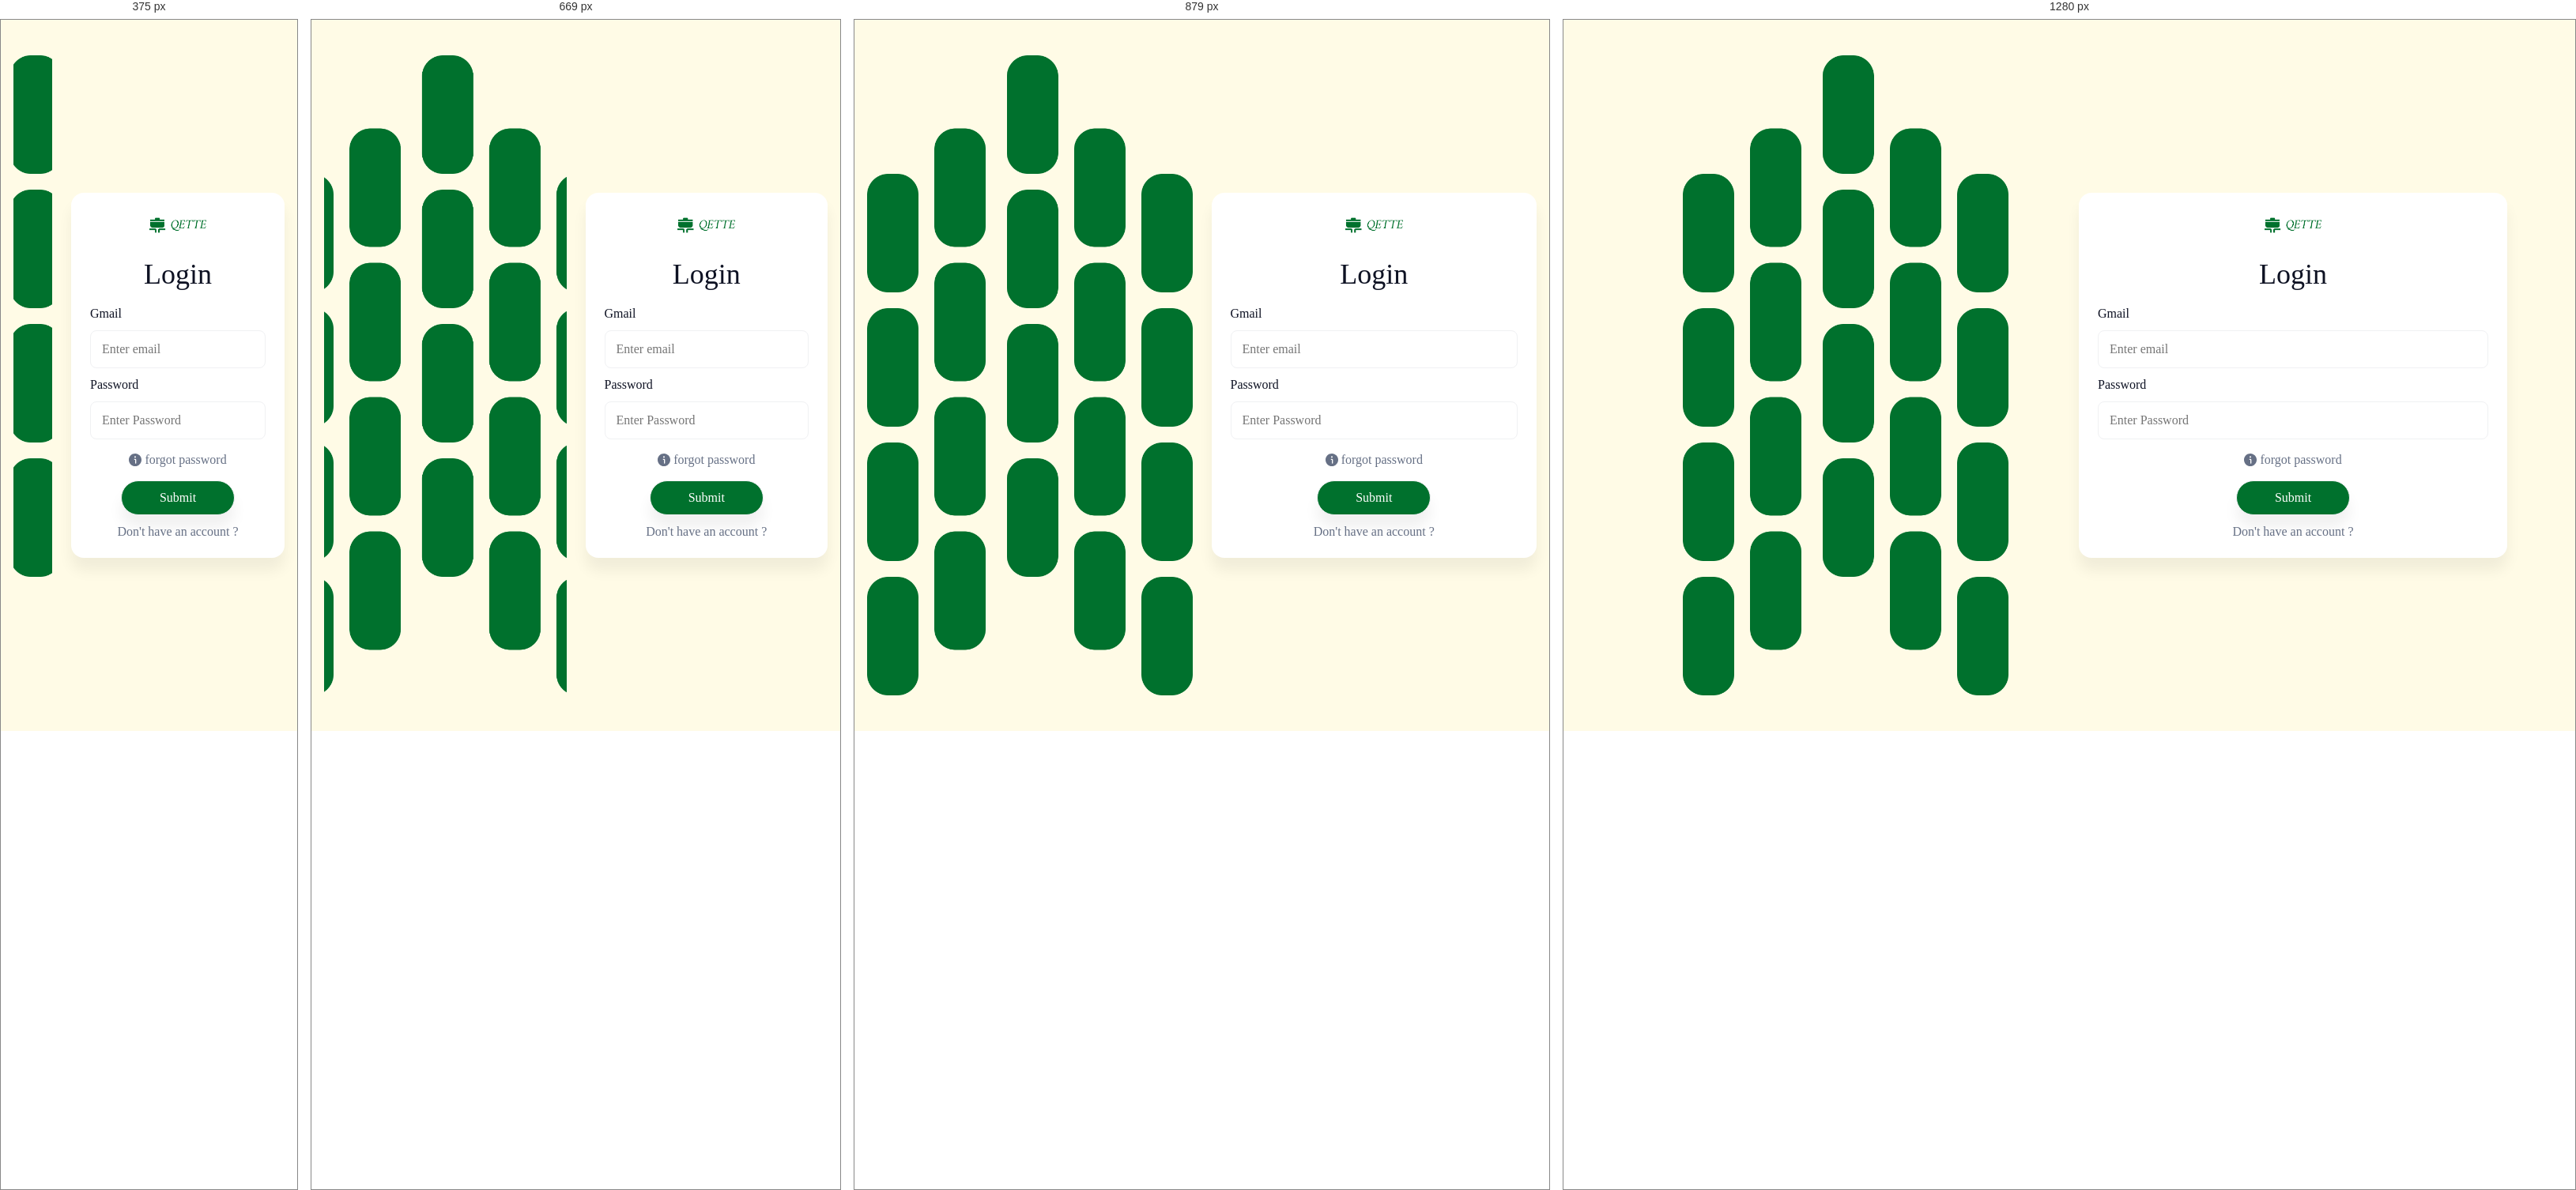
Rendered at 375 px, 669 px, 879 px and 1280 px, left to right.

<!-- file: login.html -->
<!DOCTYPE html>
<html lang="en">
  <head>
    <meta charset="UTF-8" />
    <meta name="viewport" content="width=device-width, initial-scale=1.0" />
    <title>Homemade food</title>
    <!-- Main Stayle -->
    <link rel="stylesheet" href="assist/css/style.css" />
    <!-- Google Fonts -->
    <link rel="preconnect" href="https://fonts.googleapis.com" />
    <link rel="preconnect" href="https://fonts.gstatic.com" crossorigin />
    <link
      href="https://fonts.googleapis.com/css2?family=Inter:ital,opsz,wght@0,14..32,100..900;1,14..32,100..900&family=Metal&display=swap"
      rel="stylesheet"
    />
    <!-- Google Icons -->
    <link
      rel="stylesheet"
      href="https://fonts.googleapis.com/css2?family=Material+Symbols+Rounded:opsz,wght,FILL,GRAD@20..48,100..700,0..1,-50..200"
    />
    <title>login</title>
  </head>
  <body>
    <div class="form-page container">
      <div class="form-banner">
        <img class="image-cover" src="assist/images/Vector.png" alt="vector" />
      </div>
      <form action="" method="post">
        <a href="./index.html" class="logo">
          <img src="assist/images/logo.png" alt="quette" />
        </a>
        <h3 class="c-heading w-medium">Login</h3>
        <div class="input-fuild">
          <label for="" class="xs c-body">Gmail</label>
          <input
            class="xs c-body"
            type="text"
            placeholder="Enter email"
            name="email"
            id="email"
          />
        </div>
        <div class="input-fuild">
          <label for="password" class="xs c-body">Password</label>
          <input
            class="xs c-body"
            type="text"
            placeholder="Enter Password"
            name="password"
            id="password"
          />
        </div>
        <a class="password-forgot" href="">
          <img src="assist/icons/fi-sr-info.svg" alt="info icon" />
          <p class="c-body-soft">forgot password</p>
        </a>

        <input
          type="submit"
          value="Submit"
          class="btn btn-shadow-md btn-primary btn-smooth"
        />
        <a class="c-body-soft" href="signin.html">Don't have an account ?</a>
      </form>
    </div>
  </body>
</html>


/* @media block from style.css */
@media (max-width: 1200px) {
}

/* @media block from style.css */
@media (min-width: 1200px) {
  .container {
    padding-inline: inset;
    max-width: 1140px;
  }
  .container-fill {
    padding-inline: 24px;
  }
}

/* @media block from style.css */
@media (min-width: 1200px) {
  .nav-toggle-btn {
    display: none;
  }
  header .logo {
    flex: 1;
  }
  header .colaps {
    all: unset;
    display: flex;
    align-items: center;
    justify-content: space-between;
    flex: 2;
  }

  nav ul {
    flex-direction: row;
    margin-bottom: 0;
  }
}

/* @media block from style.css */
@media (min-width: 1200px) {
  .hero .container {
    grid-template-columns: 1fr 1fr;
  }
}

/* @media block from style.css */
@media (min-width: 576px) {
  .featured-cards,
  .chef-cards,
  .steps {
    grid-template-columns: repeat(2, 1fr);
  }
}

/* @media block from style.css */
@media (min-width: 768px) {
  .testemonials-container {
    grid-template-columns: repeat(2, 1fr);
    gap: 24px;
  }
}

/* @media block from style.css */
@media (min-width: 991px) {
  .featured-cards,
  .chef-cards {
    grid-template-columns: repeat(3, 1fr);
  }
}

/* @media block from style.css */
@media (min-width: 1200px) {
  .featured-cards,
  .chef-cards,
  .steps {
    grid-template-columns: repeat(4, 1fr);
  }
}

/* @media block from style.css */
@media (min-width: 991px) {
  .footer {
    text-align: start;
  }
  .footer-nav-container {
    place-items: start;
    grid-template-columns: 1fr 1fr 1fr;
  }
}

/* @media block from style.css */
@media (min-width: 991px) {
  .offers .offer {
    grid-template-columns: repeat(2, 1fr);
  }
}

/* @media block from style.css */
@media (min-width: 576px) {
  main .dishes {
    grid-template-columns: repeat(2, 1fr);
  }
}

/* @media block from style.css */
@media (min-width: 768px) {
  main .dishes {
    grid-template-columns: repeat(3, 1fr);
  }
}

/* @media block from style.css */
@media (min-width: 991px) {
  .foodplace .container {
    grid-template-columns: 3fr 9fr;
  }
  #filter_triger {
    display: none;
  }
  aside {
    scale: 1;
    opacity: 1;
    position: relative;
    top: 0;
    right: 0;
    padding: 24px;
    display: block;
  }
  main {
    grid-template-columns: repeat(4, 1fr);
  }
}

/* @media block from style.css */
@media (min-width: 1200px) {
  .order-process .icon-box p {
    display: block;
  }
}

/* @media block from style.css */
@media (min-width: 762px) {
  .profile-info .profile-image {
    width: 140px;
    height: 140px;
    margin-top: -70px;
    margin-bottom: 24px;
  }
}

/* @media block from style.css */
@media (min-width: 991px) {
  .profile-about {
    display: grid;
    grid-template-columns: 2fr 1fr;
    place-items: start;
  }
  .profile-btns {
    margin: unset;
    margin-left: auto;
  }
  .profile-info .profile-image {
    width: 160px;
    height: 160px;
    margin-top: -80px;
    margin-bottom: 24px;
  }
}

/* @media block from style.css */
@media (min-width: 1141px) {
  .profile-info .profile-image {
    width: 180px;
    height: 180px;
    margin-top: -90px;
    margin-bottom: 24px;
  }
}